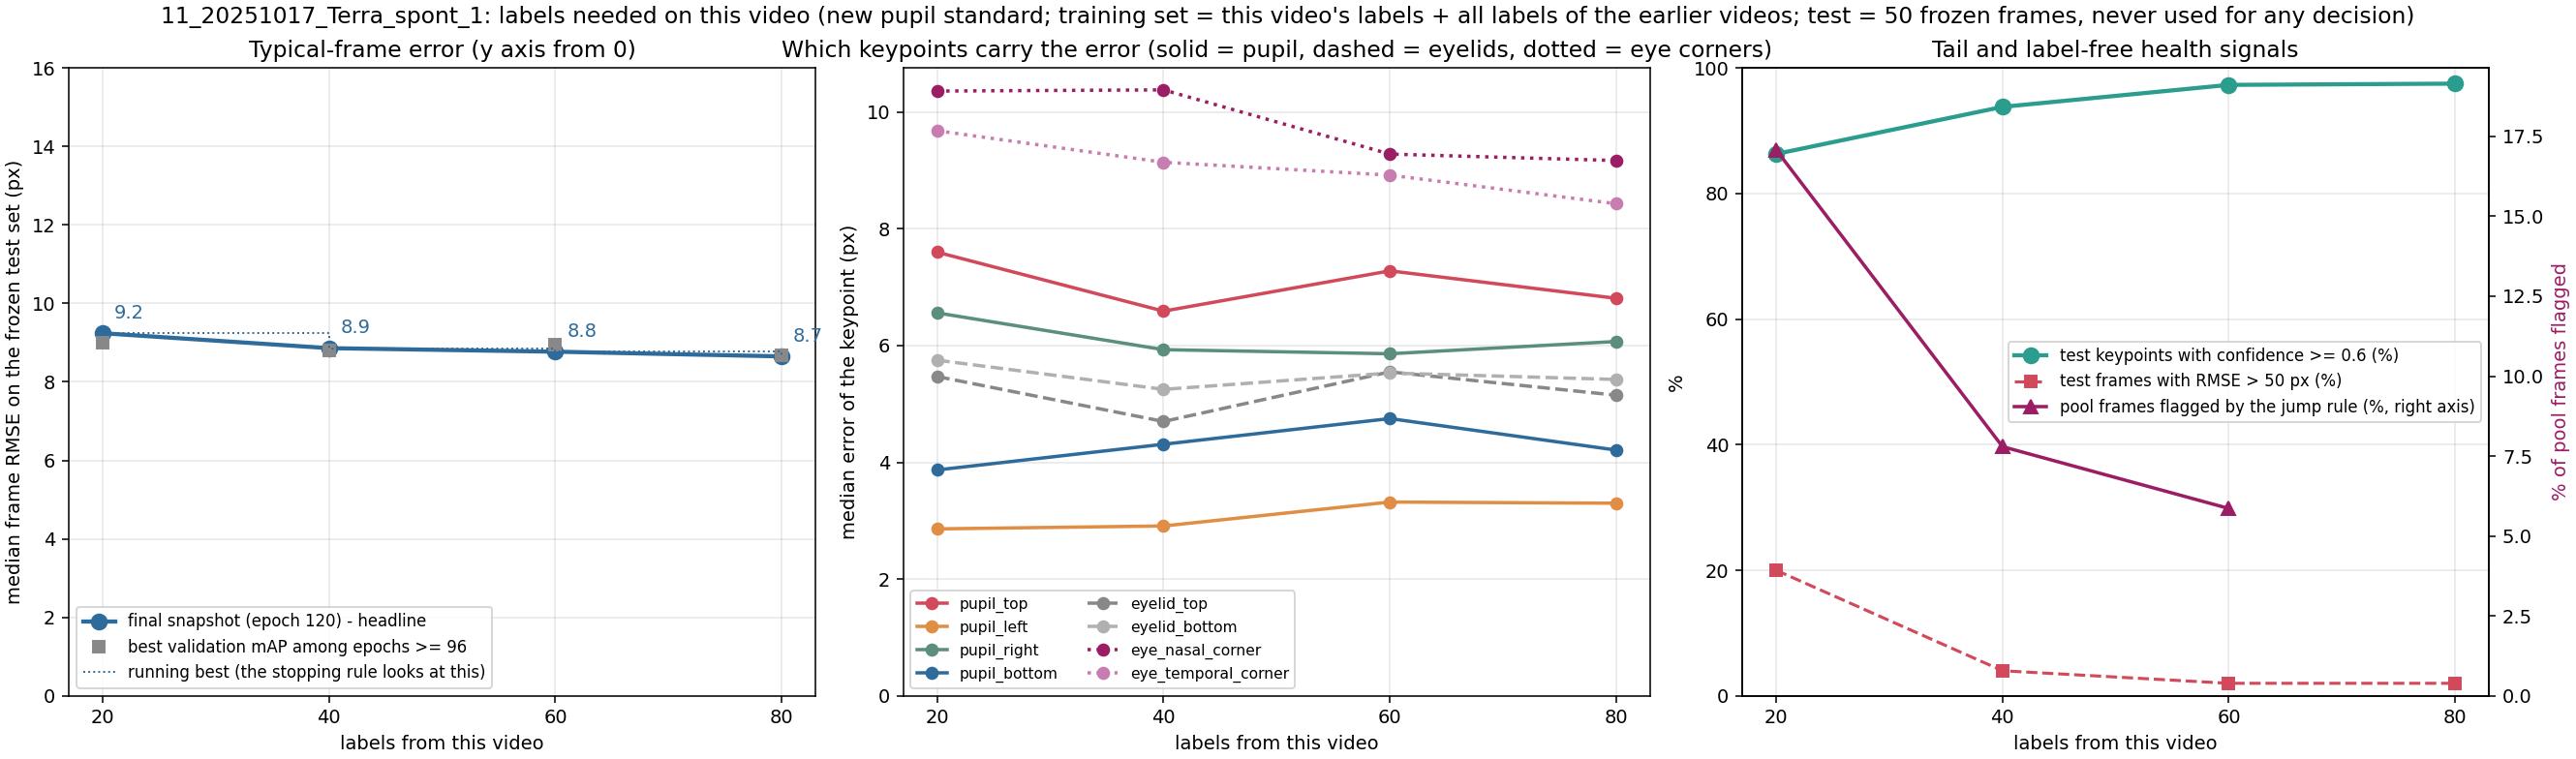

The table this chart was drawn from, first rows:
label, unit, seed, training_frames_this_video, median_frame_rmse_px, median_frame_mean_abs_px, overall_rmse_px, p90_frame_rmse_px, frac_frames_rmse_gt_50px, frac_points_conf_ge_0.6, n_test_frames, n_test_points, snapshot_rule, median_pupil_top_px, median_pupil_bottom_px, median_pupil_left_px, median_pupil_right_px, median_eyelid_top_px, median_eyelid_bottom_px, median_eye_nasal_corner_px, median_eye_temporal_corner_px
x020_step01_final, 11_20251017_Terra_spont_1, 42, 20, 9.24, 7.59, 79.39, 166.4, 0.2, 0.863, 50, 400, final snapshot (120), 7.6, 3.87, 2.86, 6.56, 5.47, 5.75, 10.36, 9.68
x020_step01_mAPlate, 11_20251017_Terra_spont_1, 42, 20, 8.99, 7.39, 64.45, 163.7, 0.12, 0.825, 50, 400, best validation mAP among epochs >= 96 (…, 6.88, 4.33, 3.11, 7.09, 6.1, 5.97, 11.03, 10.17
x040_step02_final, 11_20251017_Terra_spont_1, 42, 40, 8.86, 7.27, 36.29, 17.52, 0.04, 0.938, 50, 400, final snapshot (120), 6.59, 4.31, 2.91, 5.93, 4.7, 5.25, 10.38, 9.14
x040_step02_mAPlate, 11_20251017_Terra_spont_1, 42, 40, 8.8, 7.29, 36.56, 13.66, 0.02, 0.955, 50, 400, best validation mAP among epochs >= 96 (…, 7.2, 3.63, 2.75, 6.42, 4.62, 5.08, 9.68, 8.56
x060_step03_final, 11_20251017_Terra_spont_1, 42, 60, 8.77, 7.27, 35.68, 12.92, 0.02, 0.973, 50, 400, final snapshot (120), 7.28, 4.75, 3.32, 5.86, 5.55, 5.53, 9.28, 8.92
x060_step03_mAPlate, 11_20251017_Terra_spont_1, 42, 60, 8.96, 7.62, 35.87, 12.66, 0.02, 0.968, 50, 400, best validation mAP among epochs >= 96 (…, 6.56, 4.58, 3.21, 7.82, 6.87, 5.37, 9.16, 8.78
x005_step01_final_sub05a, 11_20251017_Terra_spont_1, 42, 5, 9.69, 7.84, 36.54, 22.92, 0.02, 0.853, 50, 400, final snapshot (best-120), 6.28, 5.82, 3.47, 7.77, 8.72, 5.18, 11.38, 11.76
x005_step01_mAPlate_sub05a, 11_20251017_Terra_spont_1, 42, 5, 9.69, 7.84, 36.54, 22.92, 0.02, 0.853, 50, 400, best validation mAP among epochs >= 96 (…, 6.28, 5.82, 3.47, 7.77, 8.72, 5.18, 11.38, 11.76
x005_step01_final_sub05b, 11_20251017_Terra_spont_1, 42, 5, 9.97, 8.51, 28.96, 23.98, 0.02, 0.8, 50, 400, final snapshot (120), 6.47, 5.89, 3.6, 9.15, 8.22, 5.8, 9.22, 10.11
x005_step01_mAPlate_sub05b, 11_20251017_Terra_spont_1, 42, 5, 9.97, 8.51, 28.96, 23.98, 0.02, 0.8, 50, 400, best validation mAP among epochs >= 96 (…, 6.47, 5.89, 3.6, 9.15, 8.22, 5.8, 9.22, 10.11
x010_step01_final_sub10a, 11_20251017_Terra_spont_1, 42, 10, 9.54, 8.0, 13.41, 17.14, 0.0, 0.848, 50, 400, final snapshot (120), 8.24, 4.45, 2.75, 7.92, 5.19, 5.45, 11.41, 9.12
x010_step01_mAPlate_sub10a, 11_20251017_Terra_spont_1, 42, 10, 9.08, 7.83, 24.05, 21.32, 0.02, 0.823, 50, 400, best validation mAP among epochs >= 96 (…, 7.79, 5.24, 3.78, 7.75, 5.5, 5.01, 9.11, 9.62
x010_step01_final_sub10b, 11_20251017_Terra_spont_1, 42, 10, 8.87, 7.36, 35.08, 14.81, 0.02, 0.865, 50, 400, final snapshot (120), 5.41, 4.58, 2.71, 7.29, 6.88, 7.3, 9.33, 10.2
x010_step01_mAPlate_sub10b, 11_20251017_Terra_spont_1, 42, 10, 9.47, 8.09, 41.55, 15.76, 0.04, 0.853, 50, 400, best validation mAP among epochs >= 96 (…, 6.15, 5.22, 2.93, 7.16, 7.83, 7.75, 11.25, 9.96
x080_step04_final, 11_20251017_Terra_spont_1, 42, 80, 8.65, 7.42, 25.78, 13.14, 0.02, 0.975, 50, 400, final snapshot (120), 6.81, 4.21, 3.3, 6.07, 5.15, 5.42, 9.17, 8.43
x080_step04_mAPlate, 11_20251017_Terra_spont_1, 42, 80, 8.69, 6.95, 25.64, 12.64, 0.02, 0.968, 50, 400, best validation mAP among epochs >= 96 (…, 6.59, 4.22, 3.14, 5.89, 5.29, 4.58, 8.9, 8.95
